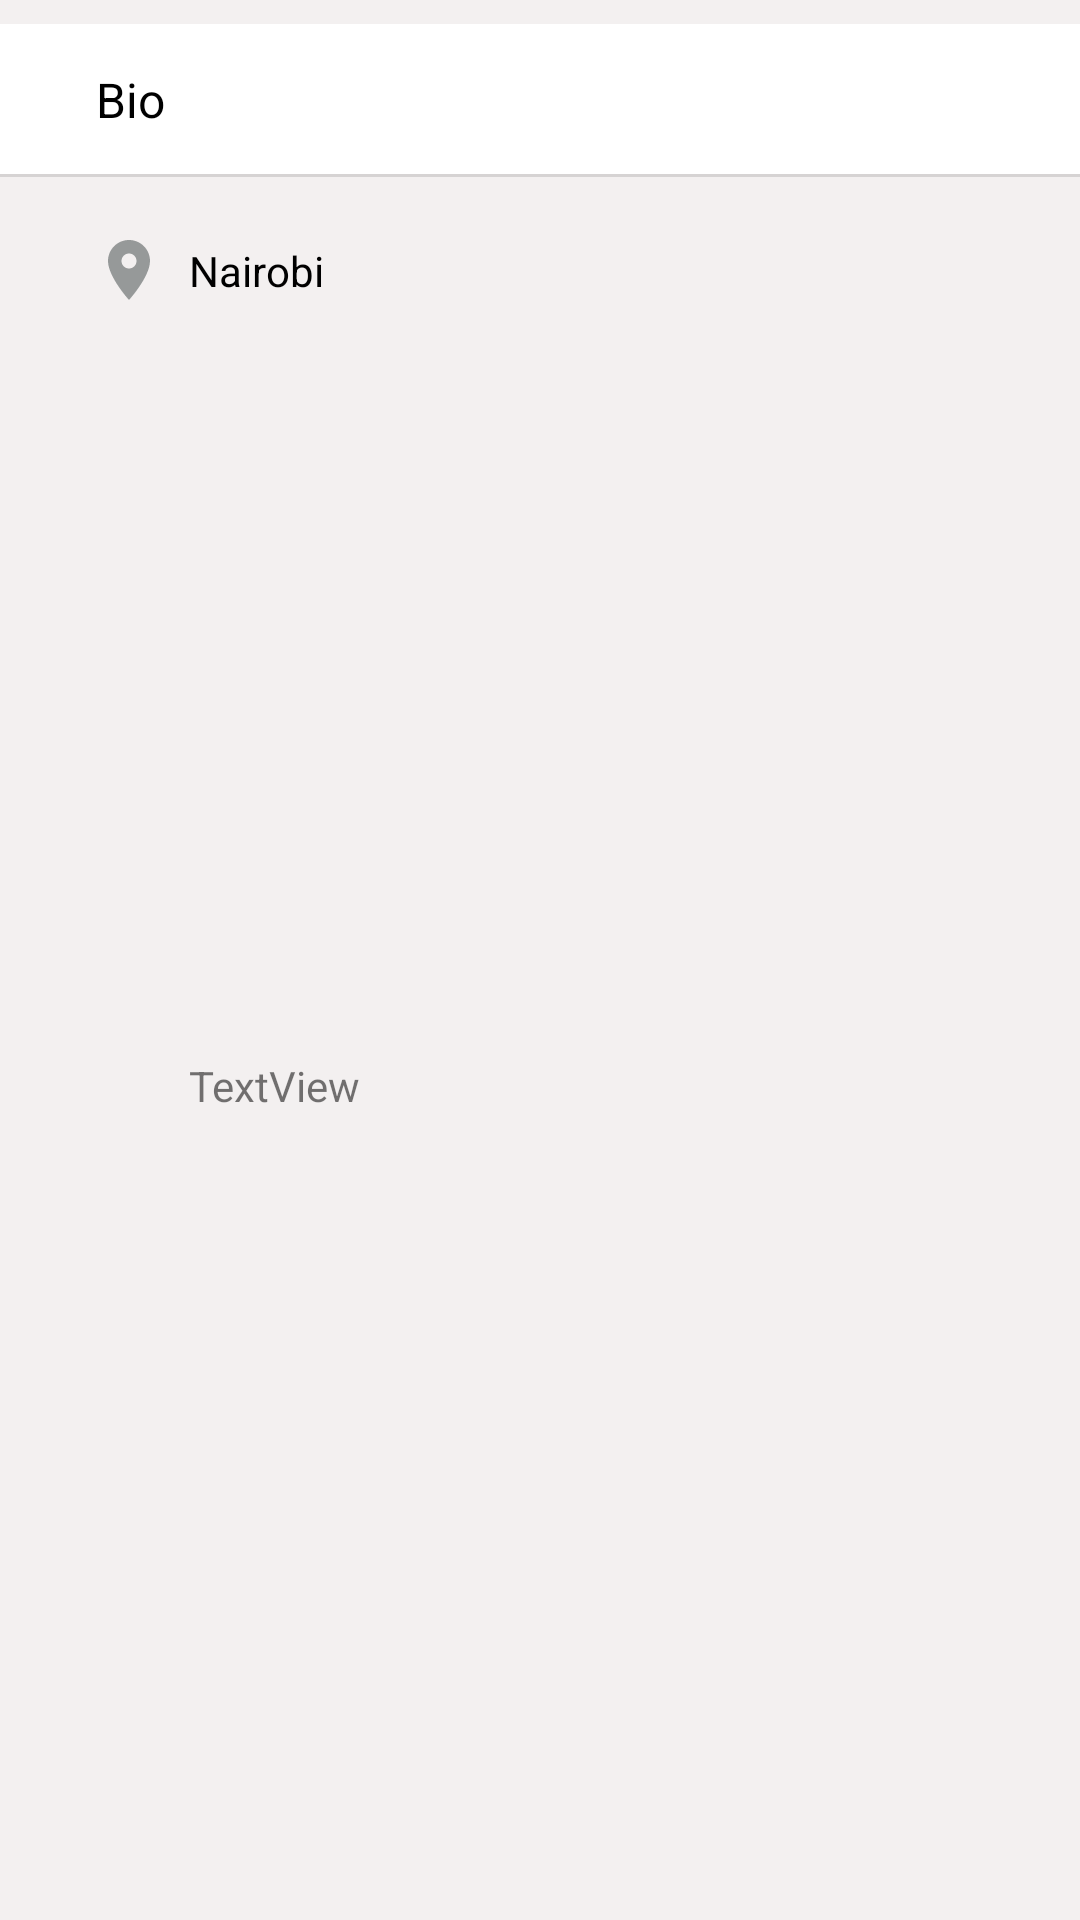

Write the Android layout XML for this screen, with the resource values it uses.
<!-- AndroidManifest.xml: application theme Theme.Octopus -->
<!-- res/layout/bio_item_layout.xml -->
<?xml version="1.0" encoding="utf-8"?>
<androidx.constraintlayout.widget.ConstraintLayout xmlns:android="http://schemas.android.com/apk/res/android"
    xmlns:app="http://schemas.android.com/apk/res-auto"
    xmlns:tools="http://schemas.android.com/tools"
    android:layout_width="match_parent"
    android:layout_height="wrap_content"
    android:background="@color/gray">

    <View
        android:id="@+id/view"
        android:layout_width="wrap_content"
        android:layout_height="50dp"
        android:layout_marginTop="8dp"
        android:background="@color/white"
        app:layout_constraintEnd_toEndOf="parent"
        app:layout_constraintStart_toStartOf="parent"
        app:layout_constraintTop_toTopOf="parent" />

    <TextView
        android:layout_width="wrap_content"
        android:layout_height="wrap_content"
        android:layout_marginStart="32dp"
        android:text="Bio"
        android:textColor="@color/black"
        android:textSize="16sp"
        app:layout_constraintBottom_toBottomOf="@+id/view"
        app:layout_constraintStart_toStartOf="parent"
        app:layout_constraintTop_toTopOf="@+id/view" />

    <TextView
        android:id="@+id/bioTv"
        android:layout_width="0dp"
        android:layout_height="wrap_content"
        android:layout_marginTop="8dp"
        android:layout_marginEnd="32dp"
        android:layout_marginBottom="24dp"
        android:text="TextView"
        app:layout_constraintBottom_toBottomOf="parent"
        app:layout_constraintEnd_toEndOf="parent"
        app:layout_constraintStart_toStartOf="@+id/textView5"
        app:layout_constraintTop_toBottomOf="@+id/textView5" />

    <ImageView
        android:id="@+id/imageView2"
        android:layout_width="wrap_content"
        android:layout_height="wrap_content"
        android:layout_marginStart="31dp"
        android:layout_marginTop="20dp"
        app:layout_constraintStart_toStartOf="parent"
        app:layout_constraintTop_toBottomOf="@+id/view"
        app:srcCompat="@drawable/ic_baseline_location_on_24" />

    <TextView
        android:id="@+id/textView5"
        android:layout_width="wrap_content"
        android:layout_height="wrap_content"
        android:layout_marginStart="8dp"
        android:text="Nairobi"
        android:textColor="@color/black"
        app:layout_constraintBottom_toBottomOf="@+id/imageView2"
        app:layout_constraintStart_toEndOf="@+id/imageView2"
        app:layout_constraintTop_toTopOf="@+id/imageView2" />

    <View
        android:id="@+id/divider3"
        android:layout_width="409dp"
        android:layout_height="1dp"
        android:layout_marginStart="1dp"
        android:layout_marginEnd="1dp"
        android:background="?android:attr/listDivider"
        app:layout_constraintEnd_toEndOf="parent"
        app:layout_constraintStart_toStartOf="parent"
        app:layout_constraintTop_toBottomOf="@+id/view" />
</androidx.constraintlayout.widget.ConstraintLayout>
<!-- resources referenced by this layout -->
<resources>
  <color name="black">#FF000000</color>
  <color name="gray">#F3F0F0</color>
  <color name="white">#FFFFFFFF</color>
  <!-- drawable ic_baseline_location_on_24 (drawable) -->
  <vector android:height="24dp" android:tint="#969999"
      android:viewportHeight="24" android:viewportWidth="24"
      android:width="24dp" xmlns:android="http://schemas.android.com/apk/res/android">
      <path android:fillColor="@android:color/white" android:pathData="M12,2C8.13,2 5,5.13 5,9c0,5.25 7,13 7,13s7,-7.75 7,-13c0,-3.87 -3.13,-7 -7,-7zM12,11.5c-1.38,0 -2.5,-1.12 -2.5,-2.5s1.12,-2.5 2.5,-2.5 2.5,1.12 2.5,2.5 -1.12,2.5 -2.5,2.5z"/>
  </vector>
  <style name="Theme.Octopus" parent="Theme.MaterialComponents.DayNight.NoActionBar">
          
          <item name="colorPrimary">@color/purple_500</item>
          <item name="colorPrimaryVariant">@color/purple_700</item>
          <item name="colorOnPrimary">@color/white</item>
          
          <item name="colorSecondary">@color/teal_200</item>
          <item name="colorSecondaryVariant">@color/teal_700</item>
          <item name="colorOnSecondary">@color/black</item>
          
          <item name="android:statusBarColor">?attr/colorPrimaryVariant</item>
          
      </style>
  <color name="purple_500">#00BCD4</color>
  <color name="purple_700">#00BCD4</color>
  <color name="teal_200">#FF03DAC5</color>
  <color name="teal_700">#FF018786</color>
</resources>
